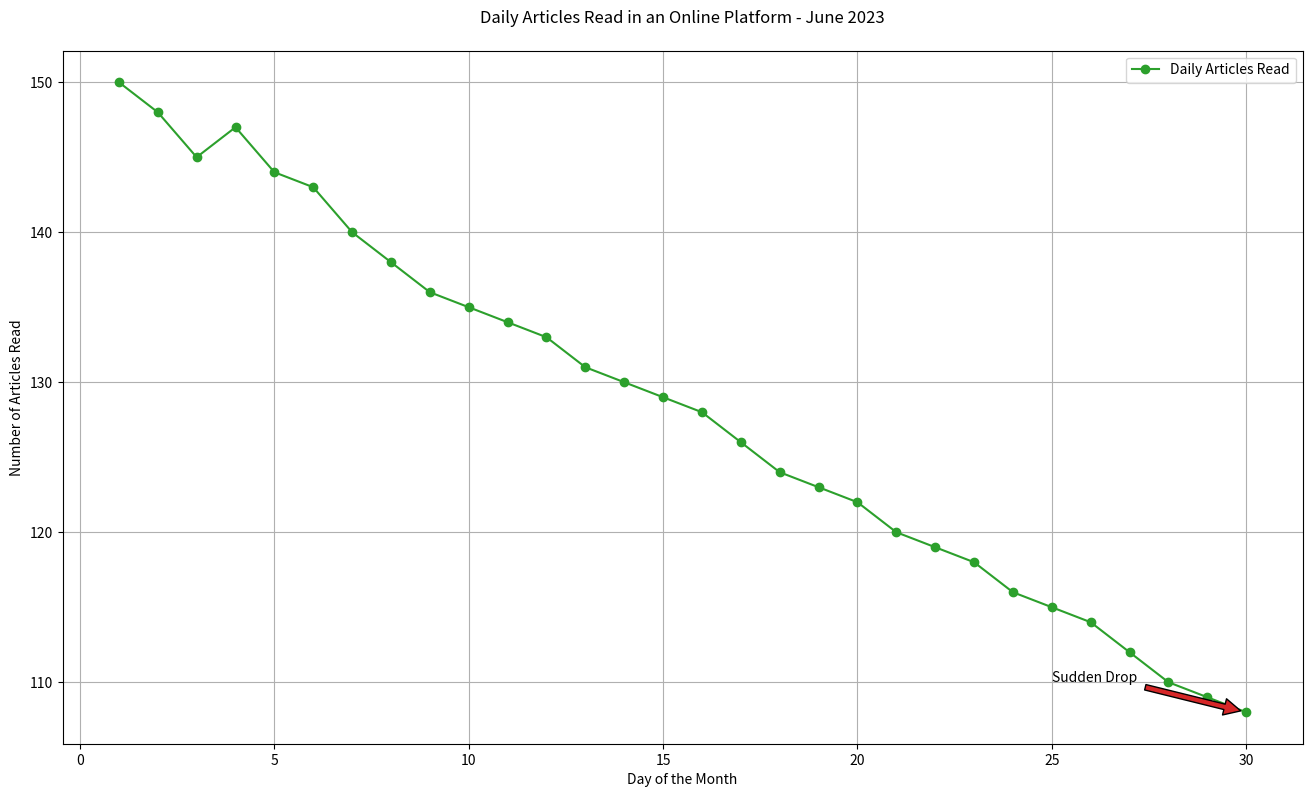

Reproduce this figure in Python.

import matplotlib.pyplot as plt

# Data points
days = [i for i in range(1, 31)]
number_of_articles_read = [150, 148, 145, 147, 144, 143, 140, 138, 136, 135, 134, 133, 131, 130, 129, 128, 126, 124, 123, 122, 120, 119, 118, 116, 115, 114, 112, 110, 109, 108]

# Creating the line chart
plt.figure(figsize=(16, 9))  # Change the width and height of the chart
plt.plot(days, number_of_articles_read, marker='o', color='#2ca02c', label='Daily Articles Read')  # Specific color code

# Annotation for a significant day
plt.annotate('Sudden Drop', xy=(30, 108), xytext=(25, 110),
             arrowprops=dict(facecolor='#d62728', shrink=0.05))

# Adding the x-axis label, y-axis label, title, legend, and grid
plt.xlabel('Day of the Month')
plt.ylabel('Number of Articles Read')
plt.title('Daily Articles Read in an Online Platform - June 2023', pad=20)
plt.legend(loc='upper right')
plt.grid(True)

# Display the chart
plt.show()
